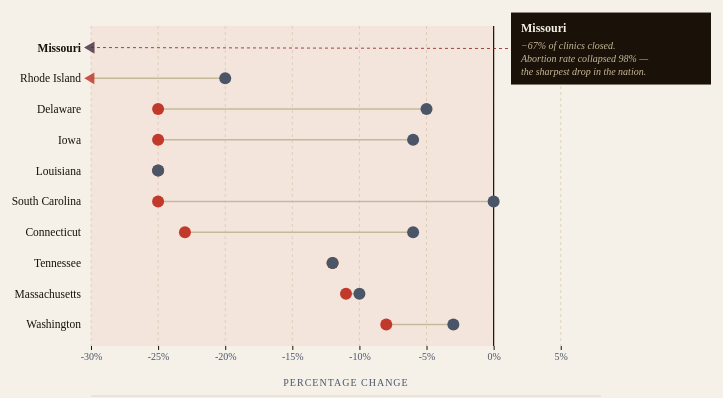
D3 v7 page, settled after 360 driven frames (6 s of simulated time); the page loaded 1 data file(s).


// ── js/main.js
d3.csv("data/guttmacher.csv").then(data => {

    const parse = v => {
        if (!v || v.trim() === "unavailable" || v.trim() === "n/a" || v.trim() === "nr") return null;
        return parseFloat(v.replace(/[<,]/g, ""));
    };
    const KEEP = [
        "Missouri", "Rhode Island", "Louisiana", "Iowa", "Tennessee",
        "Connecticut", "Delaware", "Massachusetts", "Washington", "South Carolina"
    ];

    const rows = data.map(d => ({
        state:          d["U.S. State"]?.trim(),
        clinicChange:   parse(d["% change in the no. of abortion clinics, 2017-2020"]),
        abortionChange: parse(d["% change in abortion rate, 2017-2020"]),
    })).filter(d =>
        d.state &&
        d.clinicChange  !== null &&
        d.abortionChange !== null &&
        KEEP.includes(d.state)
    );

    rows.sort((a, b) => a.clinicChange - b.clinicChange);

    const X_MIN = -30;
    const X_MAX = 8;
    const margin = { top: 20, right: 230, bottom: 50, left: 140 };
    const rowH   = 32;
    const width  = 880;
    const height = rows.length * rowH + margin.top + margin.bottom;

    const svg = d3.select("#chart")
        .attr("width",  width)
        .attr("height", height);

    const g = svg.append("g")
        .attr("transform", `translate(${margin.left},${margin.top})`);

    const innerW = width  - margin.left - margin.right;
    const innerH = height - margin.top  - margin.bottom;

    const x = d3.scaleLinear().domain([X_MIN, X_MAX]).range([0, innerW]);
    const y = d3.scaleBand()
        .domain(rows.map(d => d.state))
        .range([0, innerH])
        .padding(0.4);

    const clamp = v => Math.max(X_MIN, Math.min(X_MAX, v));
    const isClipped = v => v < X_MIN || v > X_MAX;

    g.append("rect")
        .attr("x", 0)
        .attr("y", 0)
        .attr("width",  x(0))
        .attr("height", innerH)
        .attr("fill", "#c0392b")
        .attr("opacity", 0.06);
    g.selectAll(".gridline")
        .data(x.ticks(6))
        .join("line")
        .attr("class", "gridline")
        .attr("x1", d => x(d)).attr("x2", d => x(d))
        .attr("y1", 0).attr("y2", innerH);
    g.append("line")
        .attr("class", "zero-line")
        .attr("x1", x(0)).attr("x2", x(0))
        .attr("y1", 0).attr("y2", innerH);
    g.append("g")
        .attr("transform", `translate(0,${innerH})`)
        .call(d3.axisBottom(x)
            .ticks(6)
            .tickFormat(d => d + "%")
            .tickSize(4))
        .call(ax => ax.select(".domain").remove())
        .call(ax => ax.selectAll("text")
            .style("font-family", "'Source Serif 4', serif")
            .style("font-size",   "10px")
            .style("fill",        "#4a5568"));

    g.append("text")
        .attr("class", "axis-label")
        .attr("x", innerW / 2)
        .attr("y", innerH + 40)
        .attr("text-anchor", "middle")
        .text("Percentage change");

    g.selectAll(".state-label")
        .data(rows)
        .join("text")
        .attr("class", "state-label")
        .attr("x", -10)
        .attr("y", d => y(d.state) + y.bandwidth() / 2)
        .attr("dy", "0.35em")
        .attr("text-anchor", "end")
        .text(d => d.state)
        .style("font-weight", d => d.state === "Missouri" ? "700" : "300");

    g.selectAll(".lollipop-line")
        .data(rows)
        .join("line")
        .attr("class", "lollipop-line")
        .attr("x1", d => x(clamp(d.clinicChange)))
        .attr("x2", d => x(clamp(d.abortionChange)))
        .attr("y1", d => y(d.state) + y.bandwidth() / 2)
        .attr("y2", d => y(d.state) + y.bandwidth() / 2);
    const R = 6;
    rows.forEach(d => {
        const cx = x(clamp(d.clinicChange));
        const cy = y(d.state) + y.bandwidth() / 2;
        const clipped = isClipped(d.clinicChange);

        if (clipped) {
            const tri = d3.symbol().type(d3.symbolTriangle).size(60);
            g.append("path")
                .attr("d", tri)
                .attr("transform", `translate(${cx}, ${cy}) rotate(-90)`)
                .attr("fill", "#c0392b")
                .attr("opacity", 0.85);
        } else {
            g.append("circle")
                .attr("class", "dot-clinic-mark")
                .attr("cx", cx).attr("cy", cy).attr("r", R);
        }
    });
    rows.forEach(d => {
        const cx = x(clamp(d.abortionChange));
        const cy = y(d.state) + y.bandwidth() / 2;
        const clipped = isClipped(d.abortionChange);

        if (clipped) {
            const tri = d3.symbol().type(d3.symbolTriangle).size(60);
            g.append("path")
                .attr("d", tri)
                .attr("transform", `translate(${cx}, ${cy}) rotate(-90)`)
                .attr("fill", "#4a5568")
                .attr("opacity", 0.85);
        } else {
            g.append("circle")
                .attr("class", "dot-abortion-mark")
                .attr("cx", cx).attr("cy", cy).attr("r", R);
        }
    });
    const scRow = rows.find(d => d.state === "South Carolina");
    if (scRow) {
        g.append("text")
            .attr("x", x(clamp(scRow.abortionChange)) + 10)
            .attr("y", y("South Carolina") + y.bandwidth() / 2)
            .attr("dy", "0.35em")
            .style("font-family", "'Source Serif 4', serif")
            .style("font-size", "9.5px")
            .style("font-style", "italic")
            .style("fill", "#8b1a1a")
    }
    const moRow = rows.find(d => d.state === "Missouri");

    if (moRow) {
        const annoX = innerW + -90;
        const annoY = y("Missouri") + y.bandwidth() / 2 - 35;
        const annoW = 200;
        const annoH = 72;
        g.append("line")
            .attr("x1", x(X_MIN))
            .attr("x2", annoX)
            .attr("y1", y("Missouri") + y.bandwidth() / 2)
            .attr("y2", annoY + annoH / 2)
            .attr("stroke", "#8b1a1a")
            .attr("stroke-width", 0.8)
            .attr("stroke-dasharray", "3,3");

        g.append("rect")
            .attr("x", annoX).attr("y", annoY)
            .attr("width", annoW).attr("height", annoH)
            .attr("fill", "#1a1208");

        g.append("text")
            .attr("x", annoX + 10).attr("y", annoY + 19)
            .style("font-family", "'Playfair Display', serif")
            .style("font-size", "12px")
            .style("font-weight", "700")
            .style("fill", "#f5f0e8")
            .text("Missouri");

        const moLines = [
            "−67% of clinics closed.",
            "Abortion rate collapsed 98% —",
            "the sharpest drop in the nation."
        ];
        moLines.forEach((line, i) => {
            g.append("text")
                .attr("x", annoX + 10).attr("y", annoY + 36 + i * 13)
                .style("font-family", "'Source Serif 4', serif")
                .style("font-size", "10px")
                .style("font-style", "italic")
                .style("fill", "#c8b89a")
                .text(line);
        });
    }
    const natY = innerH + 58;

    g.append("line")
        .attr("x1", 0).attr("x2", innerW)
        .attr("y1", natY - 8).attr("y2", natY - 8)
        .attr("stroke", "#c8b89a")
        .attr("stroke-width", 0.5);

    g.append("text")
        .attr("x", 0).attr("y", natY + 4)
        .style("font-family", "'Source Serif 4', serif")
        .style("font-size", "9.5px")
        .style("font-style", "italic")
        .style("fill", "#8b1a1a");

    g.append("text")
        .attr("x", 0).attr("y", natY + 17)
        .style("font-family", "'Source Serif 4', serif")
        .style("font-size", "9px")
        .style("fill", "#a0aec0");

}).catch(err => {
    console.error("CSV load error:", err);
    document.getElementById("chart-container").innerHTML =
        `<p style="color:red;padding:20px">Could not load data/guttmacher.csv — check the file path.</p>`;
});

### data: data/guttmacher.csv
U.S. State, % change in abortion rate, 2017-2020, % change in the no. of abortion clinics,…, % change in the no. of abortion provider…, % of all U.S. abortions, by state of occ…, % of counties without a known abortion p…, % of counties without a known clinic, 20…, % of residents obtaining abortions who t…, % of women aged 15-44 living in a county…, % of women aged 15-44 living in a county…, Abortion rate (the no. of abortions per …, Abortion rate (the no. of abortions per …, Abortion rate (the no. of abortions per …, Change in the no. of abortion clinics, 2…, Change in the no. of abortion providers,…, No. of abortion clinics, 2020, No. of abortion providers, 2017, No. of abortions among women aged 15-17,…, No. of abortions among women aged 15-19,…, No. of abortions among women aged 18-19,…, No. of abortions among women younger tha…, No. of abortions per 1,000 women aged 15…, No. of abortions per 1,000 women aged 15…, No. of abortions, by state of occurrence…
Alabama, -6, 0, -22, 0.6, 91, 93, 47, 59, 58, 2.4, 5.1, 9.2, 0, -2, 5, 7, 230, 810, 580, 30, 6, 9.5, 5,700
Alaska, 0, 0, -25, 0.1, 79, 87, 7, 33, 17, 3.6, 6.6, 12.2, 0, -2, 4, 6, 50, 150, 100, n/a, 8.6, 9.2, 1,240
Arizona, 1, 0, -8, 1.4, 80, 80, 6, 18, 19, 2.1, 5.4, 10.4, 0, -1, 8, 11, 290, 1,240, 960, 30, 9.3, 9.7, 13,320
Arkansas, 2, -33, 0, 0.3, 97, 99, 37, 86, 77, 1.7, 4, 7.3, -1, 0, 2, 4, 100, 380, 280, 20, 5.6, 7.8, 3,250
California, 17, 7, -18, 16.6, 24, 38, 0, 3, 1, 4.7, 9.6, 16.8, 12, -93, 173, 419, 3520, 11940, 8420, 300, 19.2, 19, 154,060
Colorado, 3, 28, -11, 1.4, 77, 77, 1, 26, 17, 3.2, 6.2, 10.9, 5, -4, 23, 32, 330, 1,080, 750, 20, 11.2, 9.9, 13,420
Connecticut, -6, -23, -8, 1.2, 13, 0, 6, 0, 5, 5, 9.3, 15, -6, -5, 20, 54, 350, 1,110, 770, 30, 16.7, 17.1, 11,170
Delaware, -5, -25, 0, 0.2, 33, 33, 44, 19, 18, 3.9, 8.4, 14.5, -1, 0, 3, 6, 70, 250, 180, n/a, 10, 15.8, 1,830
District of Columbia, 62, 0, -11, 1, 0, 0, 45, 0, 0, 14.6, 19.8, 23.4, 0, -1, 5, 8, 110, 380, 270, n/a, 48.9, 26.1, 9,410
Florida, 6, -11, -1, 8.3, 67, 75, 1, 25, 19, unavailable, 9.1, unavailable, -7, -1, 58, 85, unavailable, 5,340, unavailable, 100, 19.7, 18.8, 77,400
Georgia, 12, -7, -7, 4.5, 94, 95, 5, 55, 54, 3.4, 7.4, 13.7, -1, -2, 14, 26, 730, 2,640, 1,900, 70, 18.9, 16.6, 41,620
Hawaii, 1, 0, -3, 0.3, 20, 40, 2, 5, 0, 4.6, 8.3, 14.2, 0, -1, 4, 28, 110, 310, 200, 10, 12.1, 12.1, 3,130
Idaho, 23, 0, 0, 0.2, 95, 95, 26, 67, 68, 1.4, 3.4, 6.6, 0, 0, 3, 5, 50, 200, 150, 277, 4.8, 6, 1,690
Illinois, 28, 20, 0, 5.7, 91, 89, 1, 32, 34, 4.2, 8.6, 15.5, 5, 0, 30, 40, 1,050, 3,520, 2,470, 100, 21.3, 17.1, 52,780
Indiana, 2, 17, -18, 0.8, 95, 95, 31, 66, 66, 2.2, 4.8, 8.6, 1, -2, 7, 9, 300, 1,060, 770, 20, 6, 8.2, 7,880
Iowa, -6, -25, -31, 0.4, 89, 95, 12, 65, 42, 1.6, 3.5, 6, -2, -4, 6, 9, 100, 360, 270, n/a, 5.9, 5.9, 3,510
Kansas, 19, 0, 0, 0.9, 97, 98, 4, 60, 56, 1.5, 3.7, 7, 0, 0, 4, 4, 90, 360, 270, n/a, 14.5, 7.3, 8,180
Kentucky, 26, 100, 0, 0.4, 98, 99, 39, 82, 74, unavailable, 3.3, unavailable, 1, 0, 2, 3, unavailable, 470, unavailable, 20, 4.8, 6.7, 4,080
Louisiana, -25, -25, -20, 0.8, 92, 95, 21, 75, 63, unavailable, 5.8, unavailable, -1, -1, 3, 4, unavailable, 840, unavailable, 30, 8, 8.4, 7,360
Maine, 15, 6, 133, 0.3, 75, 12, 5, 16, 46, 3.7, 6.4, 10.4, 1, 12, 17, 21, 80, 240, 160, n/a, 10.1, 10.1, 2,370
Maryland, 4, -8, 7, 3.3, 54, 62, 17, 23, 16, 6, 12.7, 22.7, -2, 3, 23, 44, 670, 2370, 1700, 60, 25.9, 24.9, 30,750
Massachusetts, -10, -11, 9, 1.8, 21, 50, 6, 14, 9, 2.4, 6.1, 10.5, -2, 4, 17, 47, 290, 1,390, 1,100, 30, 12.2, 12.5, 17,060
Michigan, 18, 14, 3, 3.4, 88, 86, 1, 34, 39, 3.5, 7.1, 12.3, 3, 1, 24, 30, 680, 2,290, 1,610, 70, 16.8, 16.1, 31,500
Minnesota, 1, 43, 0, 1.2, 95, 95, 3, 58, 59, 2.2, 4.7, 8.5, 3, 0, 10, 11, 240, 830, 590, 10, 10.2, 9.5, 11,060
Mississippi, 42, 0, 50, 0.4, 99, 99, 44, 92, 91, 2.8, 5.1, 8.3, 0, 1, 1, 3, 170, 510, 340, 30, 6.1, 9.9, 3,560
Missouri, -98, -67, 100, 0, 99, 99, 99, 94, 94, 2.5, 5.3, 9.6, -2, 2, 1, 4, 280, 1,010, 730, 30, 0.1, 9.9, 170
Montana, -1, 20, 0, 0.2, 93, 91, 3, 47, 55, unavailable, 5.9, unavailable, -1, 0, 6, 5, unavailable, 180, unavailable, n/a, 8.2, 7.6, 1,630
Nebraska, 7, 0, 40, 0.2, 97, 97, 8, 39, 41, unavailable, 3.2, unavailable, 0, 2, 3, 7, unavailable, 210, unavailable, n/a, 5.9, 5.4, 2,200
Nevada, 9, 29, -15, 1.2, 82, 88, 4, 9, 8, unavailable, 9, unavailable, 2, -2, 9, 11, unavailable, 780, unavailable, 20, 17.9, 17.7, 11,010
New Hampshire, -10, 0, 0, 0.2, 40, 60, 23, 30, 12, 2.9, 5.3, 8.4, 0, 0, 4, 12, 70, 220, 150, n/a, 8.3, 8.7, 2,050
New Jersey, 4, -10, -4, 5.2, 14, 29, 6, 21, 3, unavailable, 14.9, unavailable, -4, -3, 37, 76, unavailable, 4,070, unavailable, 90, 29.2, 28.9, 48,830
New Mexico, 26, 0, -36, 0.6, 91, 91, 8, 48, 48, unavailable, 7.2, unavailable, 0, -4, 6, 7, unavailable, 490, unavailable, 20, 14.7, 9.9, 5,880
New York, 10, -8, 16, 11.9, 37, 37, 1, 6, 6, 9.1, 16.2, 26.1, -9, 34, 104, 252, 3,130, 9,560, 6,420, 220, 28.8, 27.6, 110,360
North Carolina, 5, 14, -30, 3.4, 83, 91, 2, 53, 43, 3.1, 6.7, 11.7, 2, -11, 16, 26, 610, 2,230, 1,610, 50, 15.3, 13, 31,850
North Dakota, -1, 0, 0, 0.1, 98, 98, 13, 72, 73, unavailable, 4.3, unavailable, 0, 0, 1, 1, unavailable, 100, unavailable, n/a, 7.8, 6.4, 1,170
Ohio, 1, 11, -18, 2.3, 93, 93, 10, 55, 56, 2.5, 5.3, 9.5, 1, -3, 10, 14, 570, 1,990, 1,430, 60, 9.5, 9.9, 20,990
Oklahoma, 100, 25, 20, 1, 96, 96, 5, 53, 54, unavailable, 3.8, unavailable, 1, 1, 5, 6, unavailable, 490, unavailable, 20, 12.4, 10.7, 9,690
Oregon, -13, 6, 7, 0.9, 75, 75, 5, 22, 21, unavailable, 7.2, unavailable, 1, 2, 17, 29, unavailable, 860, unavailable, 20, 10.3, 9.7, 8,560
Pennsylvania, 4, -6, 2, 3.5, 81, 82, 14, 38, 42, 3.6, 7.2, 12.2, -1, 1, 17, 43, 830, 2,890, 2,060, 90, 13.6, 14.7, 32,260
Rhode Island, -20, -50, -40, 0.3, 80, 80, 17, 36, 36, unavailable, 7.7, unavailable, -1, -2, 1, 3, unavailable, 280, unavailable, 10, 13.3, 13.6, 2,760
South Carolina, 0, -25, 43, 0.6, 91, 93, 57, 71, 65, unavailable, 6.9, unavailable, -1, 3, 3, 10, unavailable, 1,090, unavailable, 20, 5.3, 11.9, 5,300
South Dakota, -74, 0, 0, 0, 98, 98, 84, 76, 77, 1.9, 3.3, 5.2, 0, 0, 1, 2, 30, 90, 60, n/a, 0.8, 4.1, 130
… [head cut at 6 KiB]